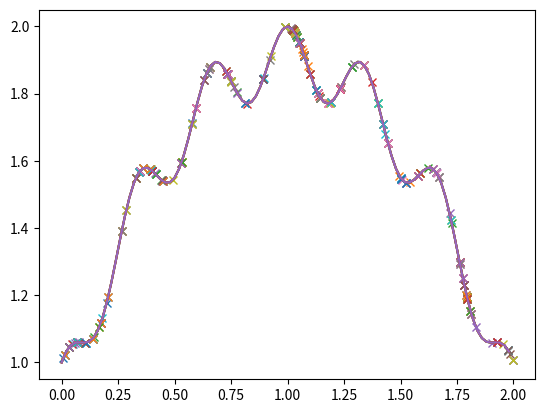

Write the Python code that produced this figure.
#importo las librerías necesarias
import matplotlib.pyplot as plt #Especializada en gráficos y dimensiones
import numpy as np #Especializada en el calculo numerico y el analisis de datos
import math #Define funciones matematicas y ina macro.

def fx(x):
    return -(0.1+(1-x)**2-0.1*math.cos(6*math.pi*(1-x)))+2

y_axis = []
x_axis=np.arange(0,2,0.02)

for num in x_axis:
    y_axis.append(fx(num))
plt.plot(x_axis,y_axis)

#individuo de ejemplo 
#x = 0.54
x = [0,5,4]

def listToDecimal(num):
    decimal=0
    for i in range(len(num)):
        decimal+=num[i]*10**(-i)
    return decimal
listToDecimal(x)

ind_size = 15
#Genetic pool
genetic_pool=[[0,1],[0,1,2,3,4,5,6,7,8,9]]

individuo = []
individuo += [np.random.choice(genetic_pool[0])]
individuo += list(np.random.choice(genetic_pool[1],ind_size-1))

individuo

listToDecimal(individuo)

poblacion = []

for i in range(100):
    individuo = []
    individuo += [np.random.choice(genetic_pool[0])]
    individuo += list(np.random.choice(genetic_pool[1],ind_size-1))
    poblacion.append(individuo)
poblacion[:10]

for individuo in poblacion:
    x = listToDecimal(individuo)
    y = fx(x)
    plt.plot(x,y,'x')
plt.plot(x_axis,y_axis)

fitness =[]

#extraigo los valores de y para medir su éxito
for individuo in poblacion:
    x = listToDecimal(individuo)
    y = fx(x)
    fitness += [y]
    
#convierto fitnees en un vector para realizar operaciones más fácilmente
fitness = np.array(fitness)

#divido todos los valores de y para la suma total y así obtener valores entre 0 y 1
fitness=fitness/fitness.sum()
fitness

array = np.array([8,5])
array = array/array.sum()
array

size_poblacion = len(poblacion)
#hijos
offspring = []
for i in range(size_poblacion//2):
    parents = np.random.choice(size_poblacion, 2, p=fitness)
    cross_point = np.random.randint(ind_size)
    offspring += [poblacion[parents[0]][:cross_point] + poblacion[parents[1]][cross_point:]]
    offspring += [poblacion[parents[1]][:cross_point] + poblacion[parents[0]][cross_point:]]
offspring[:10]

poblacion = offspring
for individuo in poblacion:
    x = listToDecimal(individuo)
    y = fx(x)
    plt.plot(x,y,'x')
plt.plot(x_axis,y_axis)

def mutate(individuals, prob, pool):
    for i in range(len(individuals)):
        mutate_individual=individuals[i]
        if np.random.random() < prob:
            mutation = np.random.choice(pool[0])
            mutate_individual = [mutation] + mutate_individual[1:]
        
        for j in range(1,len(mutate_individual)):
            if np.random.random() < prob:
                mutation = np.random.choice(pool[1])
                mutate_individual = mutate_individual[0:j] + [mutation] + mutate_individual[j+1:]
        individuals[i] = mutate_individual
mutate(poblacion,0.005,genetic_pool)
poblacion[:10]

for individuo in poblacion:
    x = listToDecimal(individuo)
    y = fx(x)
    plt.plot(x,y,'x')
plt.plot(x_axis,y_axis)

generaciones = 100

for _ in range(generaciones):
    
    fitness =[]

    #extraigo los valores de y para medir su éxito
    for individuo in poblacion:
        x = listToDecimal(individuo)
        y = fx(x)
        fitness += [y]

    #convierto fitnees en un vector para realizar operaciones más fácilmente
    fitness = np.array(fitness)

    #divido todos los valores de y para la suma total y así obtener valores entre 0 y 1
    fitness=fitness/fitness.sum()    
        
    
    # se reproducen los mejores individuos
    offspring = []
    for i in range(size_poblacion//2):
        parents = np.random.choice(size_poblacion, 2, p=fitness)
        cross_point = np.random.randint(ind_size)
        offspring += [poblacion[parents[0]][:cross_point] + poblacion[parents[1]][cross_point:]]
        offspring += [poblacion[parents[1]][:cross_point] + poblacion[parents[0]][cross_point:]]    
    
    poblacion = offspring
    
    # MUTACIONES
     
    mutate(poblacion,0.005,genetic_pool)
    
for individuo in poblacion:
    x = listToDecimal(individuo)
    y = fx(x)
    plt.plot(x,y,'x')
plt.plot(x_axis,y_axis)

np.where(fitness == fitness.max())

listToDecimal(poblacion[41])

fx(listToDecimal(poblacion[41]))

print (individuo)
print (fitness)
plt.show()
